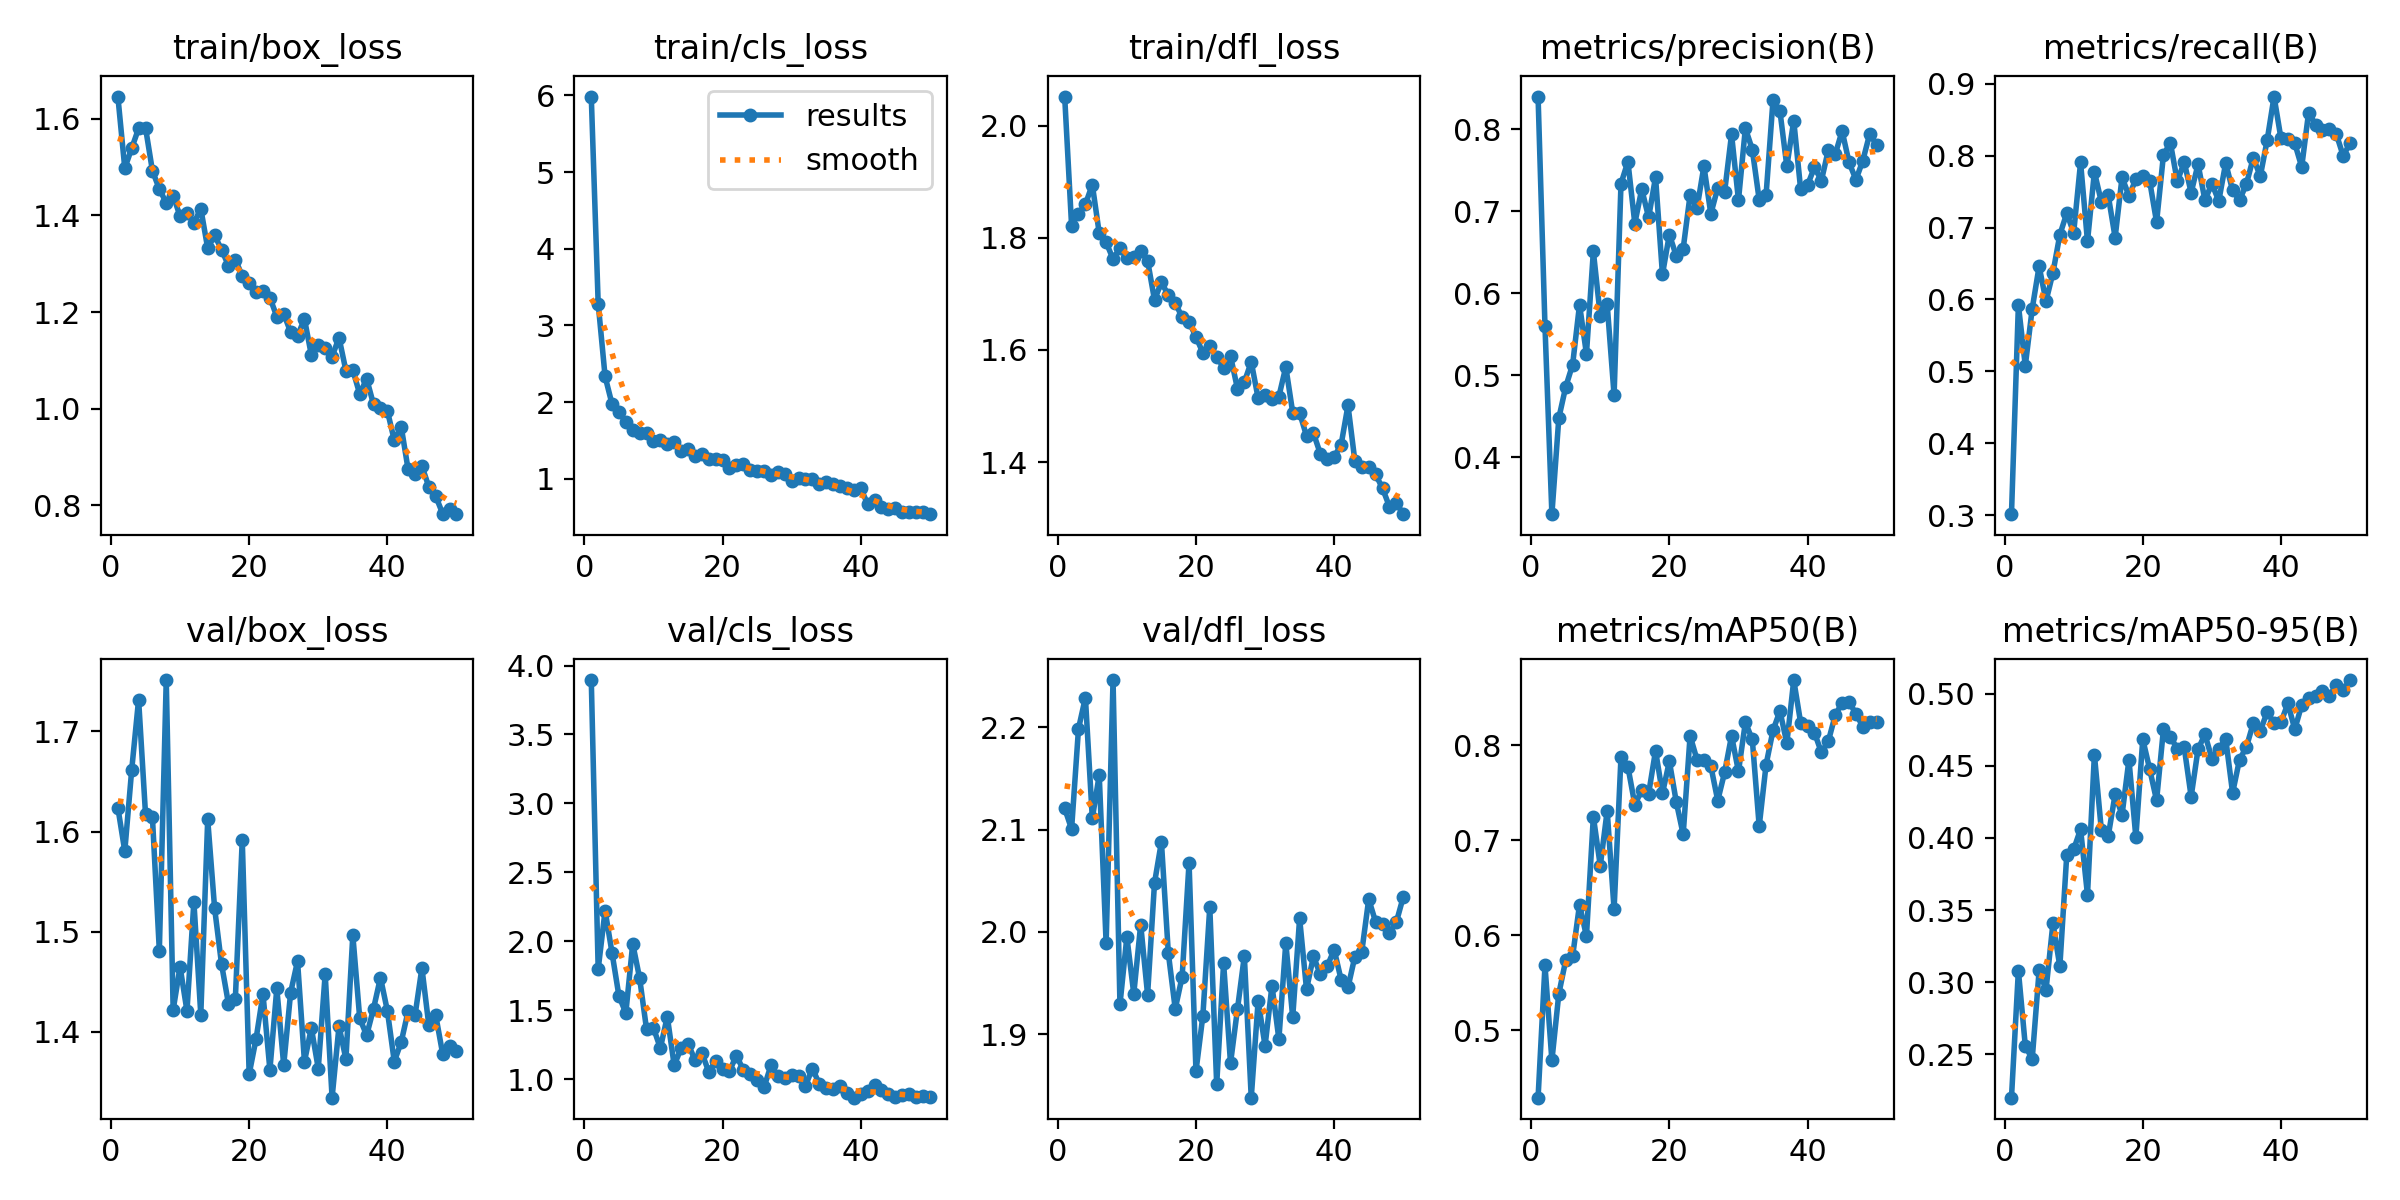

The file beside this chart, header and first rows:
epoch, train/box_loss, train/cls_loss, train/dfl_loss, metrics/precision(B), metrics/recall(B), metrics/mAP50(B), metrics/mAP50-95(B), val/box_loss, val/cls_loss, val/dfl_loss, lr/pg0, lr/pg1, lr/pg2
1, 1.646, 5.985, 2.052, 0.8399, 0.3013, 0.4294, 0.22, 1.624, 3.895, 2.121, 0.0005393, 0.0005393, 0.0005393
2, 1.498, 3.286, 1.821, 0.5598, 0.5922, 0.5684, 0.308, 1.581, 1.798, 2.1, 0.001073, 0.001073, 0.001073
3, 1.539, 2.335, 1.843, 0.3307, 0.5077, 0.4685, 0.256, 1.662, 2.224, 2.199, 0.001585, 0.001585, 0.001585
4, 1.58, 1.976, 1.86, 0.4479, 0.587, 0.5384, 0.2466, 1.732, 1.918, 2.229, 0.001568, 0.001568, 0.001568
5, 1.582, 1.874, 1.895, 0.4859, 0.6462, 0.5738, 0.3081, 1.617, 1.605, 2.111, 0.001535, 0.001535, 0.001535
6, 1.493, 1.739, 1.808, 0.513, 0.5977, 0.5781, 0.2947, 1.614, 1.481, 2.153, 0.001502, 0.001502, 0.001502
7, 1.455, 1.639, 1.792, 0.5862, 0.6371, 0.6324, 0.3409, 1.481, 1.983, 1.989, 0.001469, 0.001469, 0.001469
8, 1.426, 1.603, 1.762, 0.5261, 0.6901, 0.599, 0.311, 1.751, 1.732, 2.246, 0.001436, 0.001436, 0.001436
9, 1.441, 1.596, 1.782, 0.6511, 0.72, 0.7247, 0.3882, 1.422, 1.363, 1.929, 0.001403, 0.001403, 0.001403
10, 1.399, 1.498, 1.764, 0.5727, 0.6927, 0.6731, 0.3921, 1.465, 1.371, 1.995, 0.00137, 0.00137, 0.00137
11, 1.405, 1.5, 1.766, 0.5865, 0.7906, 0.7309, 0.4061, 1.421, 1.226, 1.94, 0.001337, 0.001337, 0.001337
12, 1.384, 1.454, 1.776, 0.476, 0.6808, 0.6274, 0.3606, 1.53, 1.455, 2.007, 0.001304, 0.001304, 0.001304
13, 1.414, 1.486, 1.759, 0.7337, 0.7774, 0.7876, 0.4577, 1.417, 1.101, 1.939, 0.001271, 0.001271, 0.001271
14, 1.332, 1.364, 1.689, 0.7606, 0.736, 0.7773, 0.4058, 1.612, 1.225, 2.048, 0.001238, 0.001238, 0.001238
15, 1.359, 1.39, 1.72, 0.6851, 0.7449, 0.7375, 0.4013, 1.524, 1.259, 2.088, 0.001205, 0.001205, 0.001205
16, 1.329, 1.292, 1.698, 0.727, 0.6862, 0.7524, 0.4303, 1.468, 1.141, 1.979, 0.001172, 0.001172, 0.001172
17, 1.296, 1.319, 1.684, 0.6925, 0.7698, 0.749, 0.416, 1.428, 1.192, 1.925, 0.001139, 0.001139, 0.001139
18, 1.309, 1.259, 1.658, 0.7417, 0.7444, 0.7941, 0.4542, 1.433, 1.054, 1.956, 0.001106, 0.001106, 0.001106
19, 1.275, 1.252, 1.65, 0.623, 0.767, 0.7492, 0.4005, 1.592, 1.132, 2.068, 0.001073, 0.001073, 0.001073
20, 1.26, 1.24, 1.623, 0.6717, 0.7719, 0.783, 0.4685, 1.358, 1.078, 1.864, 0.00104, 0.00104, 0.00104
21, 1.242, 1.143, 1.595, 0.6455, 0.7647, 0.7402, 0.4477, 1.393, 1.06, 1.918, 0.001007, 0.001007, 0.001007
22, 1.245, 1.178, 1.607, 0.6545, 0.7076, 0.7061, 0.426, 1.438, 1.172, 2.024, 0.0009739, 0.0009739, 0.0009739
23, 1.23, 1.199, 1.588, 0.7199, 0.8017, 0.8098, 0.4758, 1.362, 1.069, 1.851, 0.0009409, 0.0009409, 0.0009409
24, 1.191, 1.119, 1.568, 0.7036, 0.8177, 0.7846, 0.47, 1.443, 1.036, 1.97, 0.0009078, 0.0009078, 0.0009078
25, 1.197, 1.096, 1.589, 0.755, 0.7643, 0.784, 0.4619, 1.367, 0.9921, 1.872, 0.0008748, 0.0008748, 0.0008748
26, 1.159, 1.097, 1.531, 0.6968, 0.7912, 0.778, 0.4628, 1.439, 0.942, 1.924, 0.0008418, 0.0008418, 0.0008418
27, 1.151, 1.052, 1.543, 0.7287, 0.7486, 0.7417, 0.4286, 1.471, 1.1, 1.976, 0.0008088, 0.0008088, 0.0008088
28, 1.186, 1.085, 1.579, 0.7241, 0.7882, 0.7714, 0.4615, 1.37, 1.024, 1.838, 0.0007758, 0.0007758, 0.0007758
29, 1.111, 1.069, 1.514, 0.7938, 0.7381, 0.8098, 0.4718, 1.404, 1.011, 1.933, 0.0007428, 0.0007428, 0.0007428
30, 1.132, 0.9775, 1.519, 0.7135, 0.7611, 0.7723, 0.455, 1.363, 1.029, 1.889, 0.0007098, 0.0007098, 0.0007098
31, 1.125, 1.01, 1.513, 0.8013, 0.7371, 0.8239, 0.4615, 1.458, 1.022, 1.948, 0.0006768, 0.0006768, 0.0006768
32, 1.108, 0.996, 1.517, 0.7753, 0.7898, 0.8059, 0.4688, 1.334, 0.9536, 1.895, 0.0006438, 0.0006438, 0.0006438
33, 1.147, 0.9995, 1.57, 0.714, 0.7517, 0.7147, 0.4312, 1.406, 1.078, 1.989, 0.0006108, 0.0006108, 0.0006108
34, 1.079, 0.9351, 1.488, 0.7204, 0.7381, 0.7796, 0.4543, 1.373, 0.9669, 1.917, 0.0005778, 0.0005778, 0.0005778
35, 1.08, 0.9624, 1.488, 0.8358, 0.7607, 0.8154, 0.4631, 1.497, 0.9367, 2.013, 0.0005448, 0.0005448, 0.0005448
36, 1.03, 0.9286, 1.447, 0.8223, 0.7974, 0.8358, 0.4797, 1.414, 0.9286, 1.944, 0.0005118, 0.0005118, 0.0005118
37, 1.062, 0.9098, 1.452, 0.7549, 0.7712, 0.8021, 0.4741, 1.397, 0.9511, 1.976, 0.0004788, 0.0004788, 0.0004788
38, 1.009, 0.8758, 1.415, 0.8105, 0.8215, 0.8684, 0.4873, 1.423, 0.8985, 1.959, 0.0004458, 0.0004458, 0.0004458
39, 1.002, 0.8484, 1.406, 0.7266, 0.8823, 0.8234, 0.4797, 1.454, 0.8669, 1.967, 0.0004127, 0.0004127, 0.0004127
40, 0.996, 0.8759, 1.41, 0.732, 0.824, 0.8202, 0.4802, 1.421, 0.8948, 1.983, 0.0003797, 0.0003797, 0.0003797
41, 0.9348, 0.6695, 1.431, 0.7538, 0.8231, 0.813, 0.4933, 1.371, 0.9147, 1.954, 0.0003467, 0.0003467, 0.0003467
42, 0.9634, 0.7269, 1.501, 0.7373, 0.8171, 0.7923, 0.4753, 1.39, 0.9615, 1.946, 0.0003137, 0.0003137, 0.0003137
43, 0.8748, 0.637, 1.401, 0.7746, 0.7844, 0.8039, 0.4922, 1.421, 0.9204, 1.976, 0.0002807, 0.0002807, 0.0002807
44, 0.8642, 0.6037, 1.392, 0.7695, 0.8601, 0.8314, 0.4969, 1.417, 0.8943, 1.981, 0.0002477, 0.0002477, 0.0002477
45, 0.8815, 0.6243, 1.392, 0.7979, 0.8431, 0.8445, 0.4981, 1.464, 0.8705, 2.032, 0.0002147, 0.0002147, 0.0002147
46, 0.8387, 0.5697, 1.378, 0.7597, 0.8355, 0.8456, 0.5022, 1.407, 0.8873, 2.01, 0.0001817, 0.0001817, 0.0001817
47, 0.8193, 0.5631, 1.353, 0.7385, 0.8366, 0.8327, 0.4986, 1.417, 0.8938, 2.007, 0.0001487, 0.0001487, 0.0001487
48, 0.7831, 0.5625, 1.32, 0.7619, 0.8304, 0.8195, 0.5057, 1.378, 0.8699, 1.999, 0.0001157, 0.0001157, 0.0001157
49, 0.7922, 0.5618, 1.327, 0.7946, 0.8, 0.8245, 0.5025, 1.386, 0.8779, 2.01, 8.2683e-05, 8.2683e-05, 8.2683e-05
50, 0.782, 0.5389, 1.307, 0.7805, 0.8171, 0.8243, 0.5095, 1.381, 0.8698, 2.034, 4.9677e-05, 4.9677e-05, 4.9677e-05
